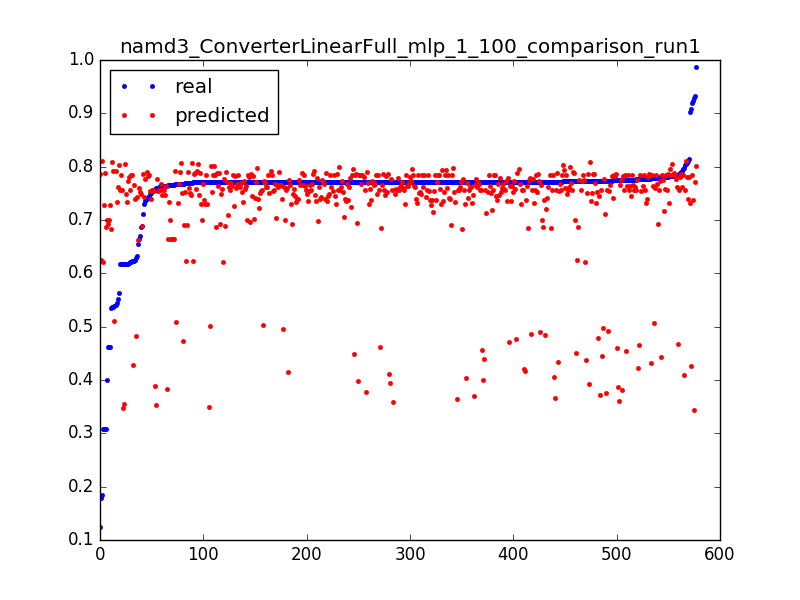

The file beside this chart, header and first rows:
0.6887656789674604, 0.689154256899, 0.0031847133757961785
0.7684, 0.6899, 0.006369
0.7699, 0.6906, 0.009554
0.7712, 0.6913, 0.01274
0.7709, 0.692, 0.01592
0.771, 0.6927, 0.01911
0.4623, 0.6934, 0.02229
0.4009, 0.7004, 0.003185
0.7654, 0.7003, 0.006369
0.7717, 0.7002, 0.009554
0.7708, 0.7001, 0.01274
0.771, 0.7, 0.01592
0.7726, 0.6999, 0.01911
0.4625, 0.6998, 0.02229
0.1238, 0.7861, 0.003185
0.7807, 0.7859, 0.006369
0.7107, 0.7858, 0.009554
0.7704, 0.7857, 0.01274
0.7742, 0.7856, 0.01592
0.7772, 0.7854, 0.01911
0.771, 0.7853, 0.02229
0.7723, 0.7852, 0.02548
0.771, 0.7851, 0.02866
0.771, 0.7851, 0.03185
0.7712, 0.7851, 0.03503
0.7711, 0.7851, 0.03822
0.7828, 0.7851, 0.0414
0.7714, 0.7851, 0.04459
0.7741, 0.7851, 0.04777
0.7774, 0.785, 0.05096
0.7711, 0.7849, 0.05414
0.7798, 0.7849, 0.05732
0.7763, 0.7848, 0.06051
0.7803, 0.7847, 0.06369
0.7712, 0.7847, 0.06688
0.7712, 0.7846, 0.07006
0.7711, 0.7845, 0.07325
0.7756, 0.7845, 0.07643
0.7748, 0.7844, 0.07962
0.7711, 0.7843, 0.0828
0.7711, 0.7843, 0.08599
0.7711, 0.7843, 0.08917
0.7711, 0.7843, 0.09236
0.7712, 0.7842, 0.09554
0.7712, 0.7842, 0.09873
0.7712, 0.7842, 0.1019
0.7711, 0.7842, 0.1051
0.7713, 0.7841, 0.1083
0.7711, 0.7841, 0.1115
0.7711, 0.7841, 0.1146
0.7712, 0.7841, 0.1178
0.7428, 0.7841, 0.121
0.7948, 0.7841, 0.1242
0.7719, 0.7841, 0.1274
0.7711, 0.7841, 0.1306
0.6168, 0.7842, 0.1338
0.9195, 0.7842, 0.1369
0.7827, 0.7842, 0.1401
0.7712, 0.7842, 0.1433
0.7712, 0.7841, 0.1465
0.7719, 0.7841, 0.1497
... 517 more rows
